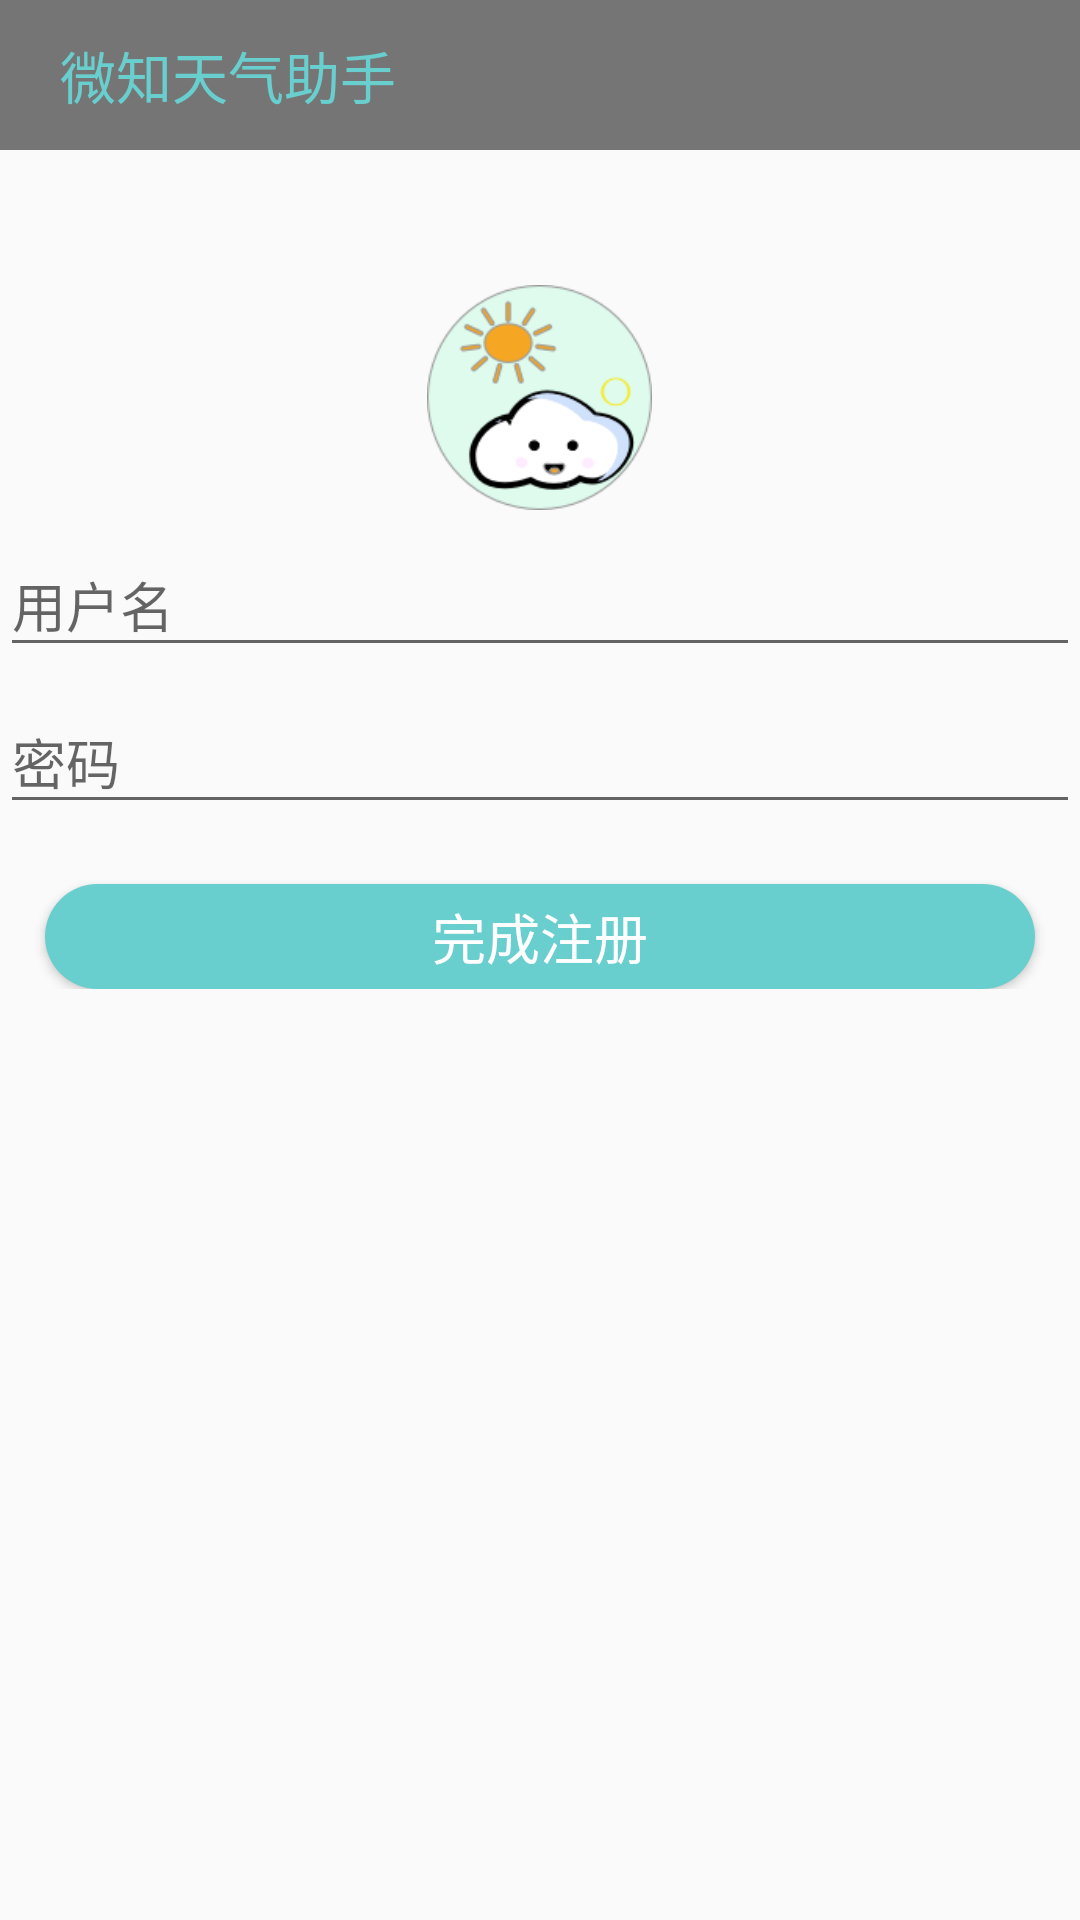

Produce the Android XML layout that renders to this screen, including the resource entries it uses.
<!-- AndroidManifest.xml: application theme AppTheme -->
<!-- res/layout/activity_register.xml -->
<?xml version="1.0" encoding="utf-8"?>
<LinearLayout xmlns:android="http://schemas.android.com/apk/res/android"
    xmlns:tools="http://schemas.android.com/tools"
    android:layout_width="match_parent"
    android:layout_height="match_parent"
    android:orientation="vertical"
    tools:context="com.nyy.weatherapp.RegisterActivity">

    <include layout="@layout/layout_topbar"/>

    
    <ProgressBar
        android:id="@+id/register_progress"
        style="?android:attr/progressBarStyleLarge"
        android:layout_width="wrap_content"
        android:layout_height="wrap_content"
        android:layout_marginBottom="8dp"
        android:visibility="gone"/>

    <ScrollView
        android:id="@+id/register_form"
        android:layout_width="match_parent"
        android:layout_height="match_parent">
        <LinearLayout
            android:layout_width="match_parent"
            android:layout_height="match_parent"
            android:orientation="vertical">

    <ImageView
        android:id="@+id/imageRegister"
        android:layout_width="75dp"
        android:layout_height="75dp"
        android:layout_gravity="center_horizontal"
        android:src="@drawable/ic_launcher_round"
        android:layout_marginTop="45dp"
       />

        <android.support.design.widget.TextInputLayout
            android:layout_width="match_parent"
            android:layout_height="wrap_content">

            <AutoCompleteTextView
                android:id="@+id/username"
                android:layout_width="match_parent"
                android:layout_height="wrap_content"
                android:hint="@string/et_login"
                android:maxLines="1"
                android:singleLine="true"/>

        </android.support.design.widget.TextInputLayout>

        <android.support.design.widget.TextInputLayout
            android:layout_width="match_parent"
            android:layout_height="wrap_content">

            <EditText
                android:id="@+id/password"
                android:layout_width="match_parent"
                android:layout_height="wrap_content"
                android:hint="@string/et_password"
                android:imeActionId="@+id/register"
                android:imeOptions="actionUnspecified"
                android:inputType="textPassword"
                android:maxLines="1"
                android:singleLine="true"/>

        </android.support.design.widget.TextInputLayout>


    <Button
        android:id="@+id/bt_register"
        android:layout_width="match_parent"
        android:layout_height="35dp"
        android:layout_below="@+id/et_password1"
        android:onClick="login"
        android:text="完成注册"
        android:textSize="18dp"
        android:layout_marginLeft="15dp"
        android:layout_marginRight="15dp"
        android:layout_marginTop="20dp"
        android:textColor="@color/colorWhite"
        android:background="@drawable/shape"

        />
        </LinearLayout>
    </ScrollView>
</LinearLayout>
<!-- res/layout/layout_topbar.xml (included above) -->
<?xml version="1.0" encoding="utf-8"?>
<LinearLayout xmlns:android="http://schemas.android.com/apk/res/android"
    xmlns:app="http://schemas.android.com/apk/res-auto"
    android:id="@+id/tab_topbar"
    android:layout_width="match_parent"
    android:layout_height="50dp"
    android:background="@color/colorDarkGray"
    android:orientation="horizontal"
    android:layout_alignParentTop="true"
    android:weightSum="1">

    <TextView
        android:layout_width="wrap_content"
        android:layout_height="match_parent"
        android:text="微知天气助手"
        android:textSize="56px"
        android:gravity="center"
        android:textStyle="normal"
        android:paddingLeft="20dp"
        android:textColor="@color/colorPress"
        />


</LinearLayout>
<!-- resources referenced by this layout -->
<resources>
  <color name="colorDarkGray">#757575</color>
  <color name="colorPress">#68CECE</color>
  <color name="colorWhite">#FFFFFF</color>
  <!-- drawable ic_launcher_round: png bitmap (drawable, 17614 bytes) -->
  <!-- drawable shape (drawable) -->
  <shape
      xmlns:android="http://schemas.android.com/apk/res/android"
      android:shape="rectangle">
      
      <solid android:color="@color/colorPress" />
      
      
      <corners android:radius="25dip" />
  
      
  
  </shape>
  <string name="et_login">用户名</string>
  <string name="et_password">密码</string>
  <style name="AppTheme" parent="Theme.AppCompat.Light.NoActionBar">
          
          <item name="android:typeface">sans</item>
          <item name="colorPrimary">@color/colorWhite</item>
          <item name="colorPrimaryDark">@color/colorDeepGray</item>
  
      </style>
  <color name="colorDeepGray">#646262</color>
</resources>
